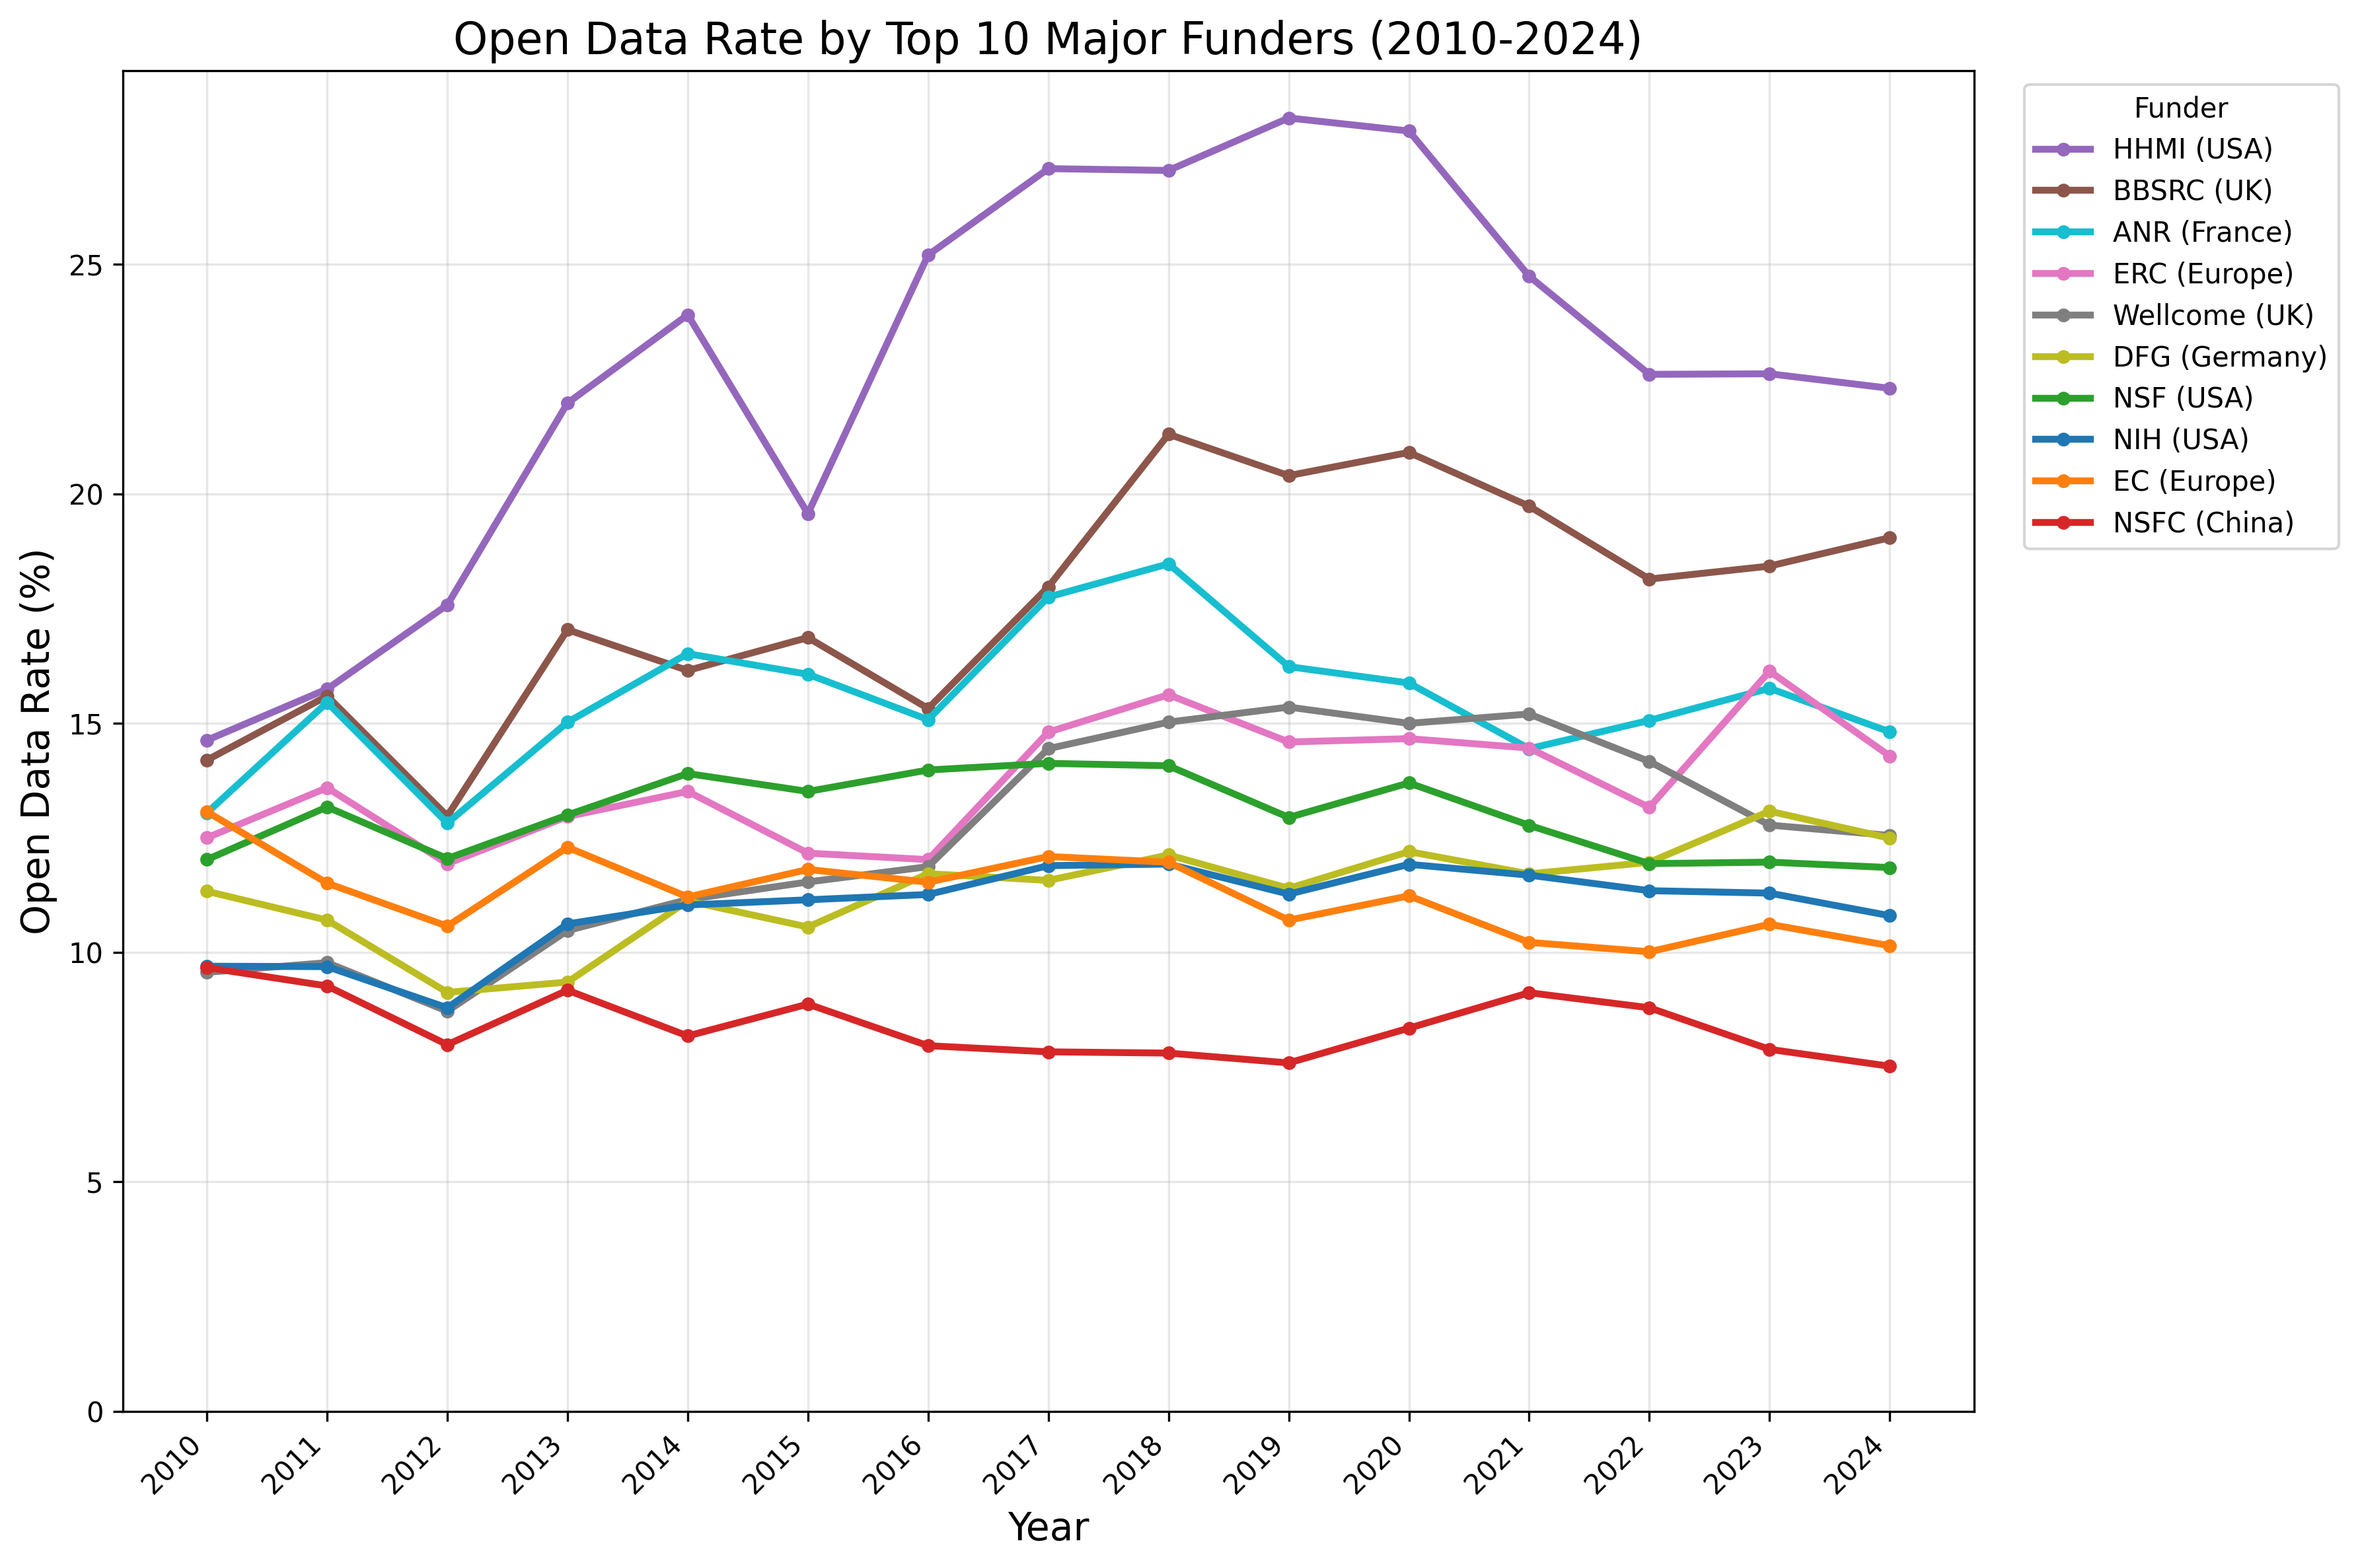

The data file committed next to this chart (first rows):
, 2010, 2011, 2012, 2013, 2014, 2015, 2016, 2017, 2018, 2019, 2020, 2021, 2022, 2023, 2024
HHMI (USA), 14.63, 15.74, 17.58, 21.98, 23.9, 19.57, 25.21, 27.09, 27.05, 28.19, 27.91, 24.74, 22.61, 22.62, 22.3
BBSRC (UK), 14.19, 15.59, 12.97, 17.04, 16.15, 16.87, 15.32, 17.97, 21.3, 20.4, 20.9, 19.73, 18.14, 18.42, 19.04
ANR (France), 13.04, 15.45, 12.82, 15.02, 16.52, 16.07, 15.08, 17.75, 18.47, 16.23, 15.87, 14.44, 15.06, 15.76, 14.81
ERC (Europe), 12.5, 13.59, 11.94, 12.96, 13.51, 12.17, 12.03, 14.8, 15.62, 14.59, 14.66, 14.46, 13.16, 16.13, 14.28
Wellcome (UK), 9.568, 9.778, 8.72, 10.48, 11.15, 11.54, 11.87, 14.44, 15.02, 15.35, 15, 15.2, 14.16, 12.78, 12.55
DFG (Germany), 11.33, 10.71, 9.13, 9.355, 11.12, 10.55, 11.72, 11.57, 12.13, 11.4, 12.2, 11.71, 11.97, 13.08, 12.49
NSF (USA), 12.02, 13.17, 12.05, 13, 13.9, 13.51, 13.98, 14.12, 14.07, 12.94, 13.7, 12.77, 11.94, 11.97, 11.85
NIH (USA), 9.701, 9.692, 8.793, 10.62, 11.04, 11.15, 11.26, 11.89, 11.93, 11.27, 11.92, 11.69, 11.35, 11.29, 10.8
EC (Europe), 13.07, 11.51, 10.57, 12.29, 11.21, 11.81, 11.53, 12.09, 11.97, 10.7, 11.24, 10.22, 10.02, 10.61, 10.15
NSFC (China), 9.67, 9.27, 7.99, 9.177, 8.18, 8.875, 7.968, 7.834, 7.807, 7.592, 8.35, 9.123, 8.795, 7.888, 7.521
